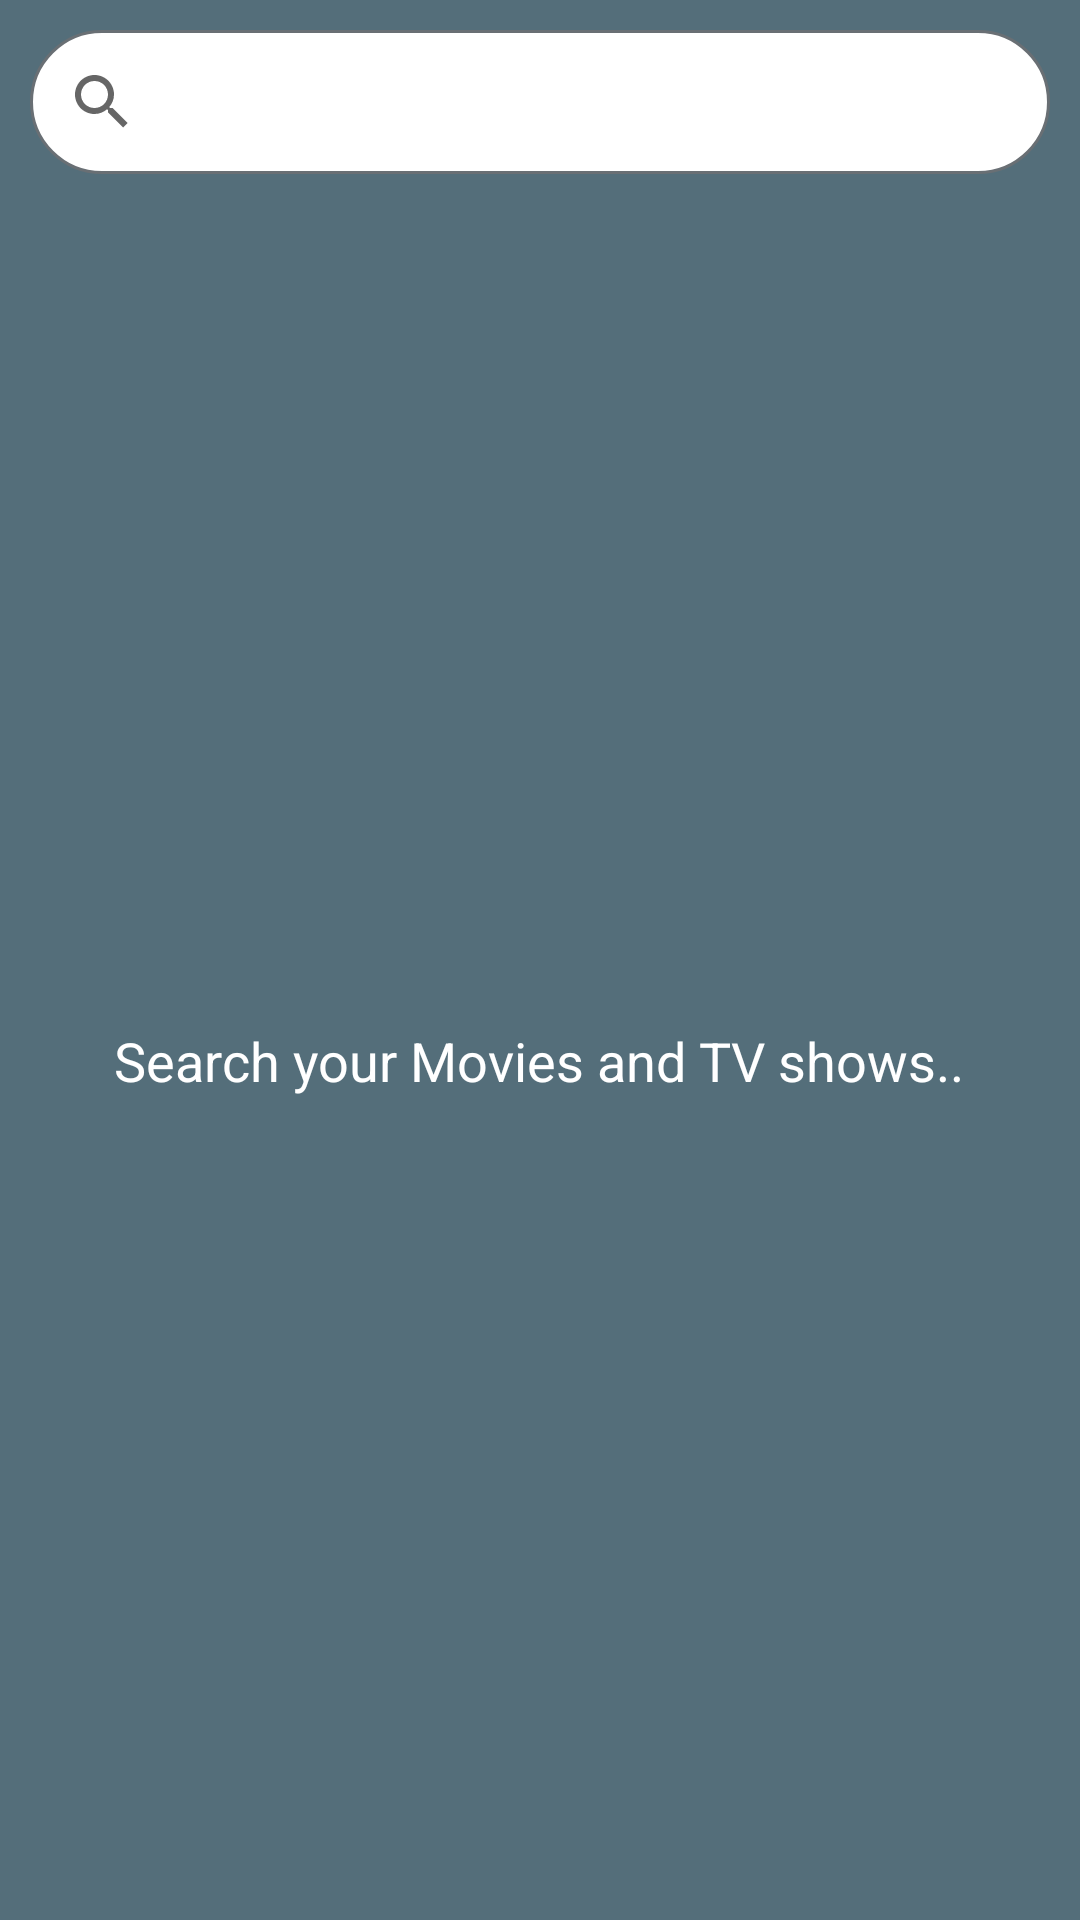

Reconstruct the res/layout file that produces this screen, plus the resources it refers to.
<!-- AndroidManifest.xml: application theme AppTheme -->
<!-- res/layout/fragment_search.xml -->
<?xml version="1.0" encoding="utf-8"?>
<LinearLayout
    xmlns:android="http://schemas.android.com/apk/res/android"
    xmlns:tools="http://schemas.android.com/tools"
    android:layout_width="match_parent"
    android:layout_height="match_parent"
    tools:context=".main.fragments.SearchFragment"
    android:orientation="vertical"
    android:background="@color/bgMain"
    android:padding="10dp"
    android:gravity="center">

    <SearchView
        android:id="@+id/svSearchBar"
        android:layout_width="match_parent"
        android:layout_height="wrap_content"
        android:queryHint="Enter a Movie/TV Show Name.."
        android:background="@drawable/drawable_edit_text"
        android:clickable="true"
        android:focusable="true"
        android:iconifiedByDefault="true"
        android:focusedByDefault="true"/>

    <TextView
        android:id="@+id/searchAlert"
        android:layout_width="wrap_content"
        android:layout_height="wrap_content"
        android:textColor="@color/pureWhite"/>

    <RelativeLayout
        android:layout_width="match_parent"
        android:layout_height="match_parent">

        <TextView
            android:id="@+id/welcomeText"
            android:layout_width="wrap_content"
            android:layout_height="wrap_content"
            android:text="Search your Movies and TV shows.."
            android:textColor="@color/pureWhite"
            android:layout_centerInParent="true"
            android:textSize="18sp"
            android:layout_margin="20dp"/>

        <androidx.recyclerview.widget.RecyclerView
            android:id="@+id/rvSearch"
            android:layout_width="match_parent"
            android:layout_height="match_parent"/>

    </RelativeLayout>



</LinearLayout>
<!-- resources referenced by this layout -->
<resources>
  <color name="bgMain">#546E7A</color>
  <color name="pureWhite">#FFFFFF</color>
  <!-- drawable drawable_edit_text (drawable-v24) -->
  <?xml version="1.0" encoding="utf-8"?>
  <shape xmlns:android="http://schemas.android.com/apk/res/android"
          android:shape="rectangle">
  
      <corners android:radius="100dp" />
      <stroke
              android:width="1dp"
              android:color="@color/editTextBorder" />
      <solid android:color="@color/pureWhite"/>
  
  </shape>
  <style name="AppTheme" parent="Theme.AppCompat.Light.NoActionBar">
          
          <item name="colorPrimary">@color/colorPrimary</item>
          <item name="colorPrimaryDark">@color/colorPrimaryDark</item>
          <item name="colorAccent">@color/colorAccent</item>
      </style>
  <color name="editTextBorder">#696F74</color>
  <color name="colorPrimary">#008577</color>
  <color name="colorPrimaryDark">#00574B</color>
  <color name="colorAccent">#D81B60</color>
</resources>
